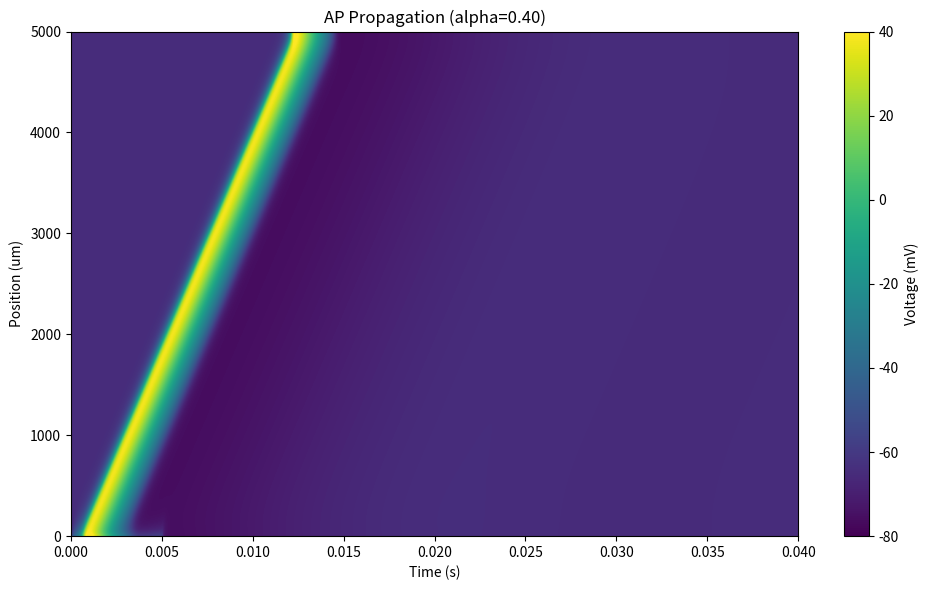

Recreate this plot in Python.
import numpy as np

def _default_params():
    """
    Unit conventions for the public API:
    - Time is in seconds (`T_s`, `dt_s`, `stim_duration_s`).
    - Voltage is in millivolts (mV).
    - Length is in micrometers (um).

    Internally, some stability/scaling terms use millisecond time units; `dt_s` is
    converted to `dt_ms` for those calculations.
    """
    return {
        "L": 5000.0,  # um
        "T_s": 4e-2,  # 40 ms
        "dx": 10.0,
        "dt_s": 1e-6,  # 0.001 ms
        "lam": 200.0,
        "tau_ms": 1.0,
        "c_m": 1.0,
        "g_Na": 120.0,  # uS/cm^2
        "g_K": 36.0,
        "g_L": 0.3,
        "E_Na": 50.0,
        "E_K": -77.0,
        "E_L": -54.387,
        "v_rest": -65.0,
        "stim_duration_s": 5e-3,  # 5 ms
        "stim_amplitude": 1000.0,
        "stim_index": 1,
        "store_history": True,
        "history_stride": 1,
    }


def alpha_n_safe(V):
    return 0.01 * (V + 55) / (1 - np.exp(-(V + 55) / 10) + 1e-9)


def beta_n(V):
    return 0.125 * np.exp((V + 65) / -80)


def alpha_m_safe(V):
    return 0.1 * (V + 40) / (1 - np.exp(-(V + 40) / 10) + 1e-9)


def beta_m(V):
    return 4.0 * np.exp((V + 65) / -18)


def alpha_h(V):
    return 0.07 * np.exp((V + 65) / -20)


def beta_h(V):
    return 1.0 / (1.0 + np.exp((V + 35) / -10))


def simulate_hh_cable(
    *,
    L: float | None = None,
    T_s: float | None = None,
    dx: float | None = None,
    dt_s: float | None = None,
    lam: float | None = None,
    tau_ms: float | None = None,
    c_m: float | None = None,
    g_Na: float | None = None,
    g_K: float | None = None,
    g_L: float | None = None,
    E_Na: float | None = None,
    E_K: float | None = None,
    E_L: float | None = None,
    v_rest: float | None = None,
    stim_duration_s: float | None = None,
    stim_amplitude: float | None = None,
    stim_index: int | None = None,
    stim_waveform: np.ndarray | None = None,
    t_s_stim: np.ndarray | None = None,
    store_history: bool | None = None,
    history_stride: int | None = None,
) -> dict:
    defaults = _default_params()
    L = defaults["L"] if L is None else L
    T_s = defaults["T_s"] if T_s is None else T_s
    dx = defaults["dx"] if dx is None else dx
    dt_s = defaults["dt_s"] if dt_s is None else dt_s
    lam = defaults["lam"] if lam is None else lam
    tau_ms = defaults["tau_ms"] if tau_ms is None else tau_ms
    c_m = defaults["c_m"] if c_m is None else c_m
    g_Na = defaults["g_Na"] if g_Na is None else g_Na
    g_K = defaults["g_K"] if g_K is None else g_K
    g_L = defaults["g_L"] if g_L is None else g_L
    E_Na = defaults["E_Na"] if E_Na is None else E_Na
    E_K = defaults["E_K"] if E_K is None else E_K
    E_L = defaults["E_L"] if E_L is None else E_L
    v_rest = defaults["v_rest"] if v_rest is None else v_rest
    stim_duration_s = (
        defaults["stim_duration_s"] if stim_duration_s is None else stim_duration_s
    )
    stim_amplitude = (
        defaults["stim_amplitude"] if stim_amplitude is None else stim_amplitude
    )
    stim_index = defaults["stim_index"] if stim_index is None else stim_index
    store_history = defaults["store_history"] if store_history is None else store_history
    history_stride = (
        defaults["history_stride"] if history_stride is None else history_stride
    )

    n_x = int(L / dx)
    n_t = int(T_s / dt_s)
    dt_ms = dt_s * 1e3

    # diffusion coefficient
    alpha = (lam**2 * dt_ms) / (tau_ms * dx**2)

    if store_history:
        v_matrix = np.zeros((n_t, n_x))
        m_matrix = np.zeros((n_t, n_x))
        n_matrix = np.zeros((n_t, n_x))
        h_matrix = np.zeros((n_t, n_x))

        v_matrix[0, :] = v_rest
        m_matrix[0, :] = alpha_m_safe(v_rest) / (alpha_m_safe(v_rest) + beta_m(v_rest))
        h_matrix[0, :] = alpha_h(v_rest) / (alpha_h(v_rest) + beta_h(v_rest))
        n_matrix[0, :] = alpha_n_safe(v_rest) / (alpha_n_safe(v_rest) + beta_n(v_rest))

        # Prepare stimulus boundary
        if stim_waveform is not None and t_s_stim is not None:
            t_sim = np.arange(n_t) * dt_s
            i_applied_boundary = np.interp(t_sim, t_s_stim, stim_waveform, left=0.0, right=0.0)
            use_waveform_stim = True
        else:
            use_waveform_stim = False
            input_steps = int(stim_duration_s / dt_s)

        for t in range(n_t - 1):
            v = v_matrix[t, :]
            m = m_matrix[t, :]
            h = h_matrix[t, :]
            n = n_matrix[t, :]

            v_inner = v[1:-1]
            v_left = v[:-2]
            v_right = v[2:]
            diffusion_term = alpha * (v_left - 2 * v_inner + v_right)

            i_Na = g_Na * (m**3) * h * (v - E_Na)
            i_K = g_K * (n**4) * (v - E_K)
            i_L = g_L * (v - E_L)
            i_ion = i_Na + i_K + i_L

            i_applied = np.zeros(n_x)
            if use_waveform_stim:
                if 0 <= stim_index < n_x:
                    i_applied[stim_index] = i_applied_boundary[t]
            elif t < input_steps and 0 <= stim_index < n_x:
                i_applied[stim_index] = stim_amplitude

            v_matrix[t + 1, :] = v
            dv_dt_inner = (
                diffusion_term
                - (i_ion[1:-1] * dt_ms) / c_m
                + (i_applied[1:-1] * dt_ms) / c_m
            )
            v_matrix[t + 1, 1:-1] = v_inner + dv_dt_inner

            v_matrix[t + 1, 0] = v_matrix[t + 1, 1]
            v_matrix[t + 1, -1] = v_matrix[t + 1, -2]

            am = alpha_m_safe(v)
            bm = beta_m(v)
            ah = alpha_h(v)
            bh = beta_h(v)
            an = alpha_n_safe(v)
            bn = beta_n(v)

            m_matrix[t + 1, :] = m + dt_ms * (am * (1 - m) - bm * m)
            h_matrix[t + 1, :] = h + dt_ms * (ah * (1 - h) - bh * h)
            n_matrix[t + 1, :] = n + dt_ms * (an * (1 - n) - bn * n)

        return {
            "alpha": float(alpha),
            "n_x": int(n_x),
            "n_t": int(n_t),
            "L": float(L),
            "T_s": float(T_s),
            "dx": float(dx),
            "dt_s": float(dt_s),
            "v_matrix": v_matrix[::history_stride, :],
        }

    v = np.full(n_x, v_rest, dtype=float)
    m = np.full(n_x, alpha_m_safe(v_rest) / (alpha_m_safe(v_rest) + beta_m(v_rest)))
    h = np.full(n_x, alpha_h(v_rest) / (alpha_h(v_rest) + beta_h(v_rest)))
    n = np.full(n_x, alpha_n_safe(v_rest) / (alpha_n_safe(v_rest) + beta_n(v_rest)))

    # Prepare stimulus boundary
    if stim_waveform is not None and t_s_stim is not None:
        t_sim = np.arange(n_t) * dt_s
        i_applied_boundary = np.interp(t_sim, t_s_stim, stim_waveform, left=0.0, right=0.0)
        use_waveform_stim = True
    else:
        use_waveform_stim = False
        input_steps = int(stim_duration_s / dt_s)

    for t in range(n_t - 1):
        v_inner = v[1:-1]
        diffusion_term = alpha * (v[:-2] - 2 * v_inner + v[2:])

        i_Na = g_Na * (m**3) * h * (v - E_Na)
        i_K = g_K * (n**4) * (v - E_K)
        i_L = g_L * (v - E_L)
        i_ion = i_Na + i_K + i_L

        i_applied = np.zeros(n_x)
        if use_waveform_stim:
            if 0 <= stim_index < n_x:
                i_applied[stim_index] = i_applied_boundary[t]
        elif t < input_steps and 0 <= stim_index < n_x:
            i_applied[stim_index] = stim_amplitude

        i_applied_inner = i_applied[1:-1]

        dv_dt_inner = (
            diffusion_term
            - (i_ion[1:-1] * dt_ms) / c_m
            + (i_applied_inner * dt_ms) / c_m
        )
        v_next = v.copy()
        v_next[1:-1] = v_inner + dv_dt_inner
        v_next[0] = v_next[1]
        v_next[-1] = v_next[-2]

        am = alpha_m_safe(v)
        bm = beta_m(v)
        ah = alpha_h(v)
        bh = beta_h(v)
        an = alpha_n_safe(v)
        bn = beta_n(v)

        m = m + dt_ms * (am * (1 - m) - bm * m)
        h = h + dt_ms * (ah * (1 - h) - bh * h)
        n = n + dt_ms * (an * (1 - n) - bn * n)
        v = v_next

    return {
        "alpha": float(alpha),
        "n_x": int(n_x),
        "n_t": int(n_t),
        "L": float(L),
        "T_s": float(T_s),
        "dx": float(dx),
        "dt_s": float(dt_s),
        "v_final": v,
    }


def main():
    import matplotlib.pyplot as plt

    result = simulate_hh_cable(store_history=True, history_stride=1)
    v_matrix = result["v_matrix"]
    alpha = result["alpha"]
    T_s = result["T_s"]
    L = result["L"]

    if alpha > 0.5:
        print(f"WARNING: alpha > 0.5 (alpha={alpha:.4f}).")
    else:
        print(f"Simulation alpha={alpha:.4f}")

    fig, ax1 = plt.subplots(figsize=(10, 6))
    plot_step = max(1, int(v_matrix.shape[0] / 1000))

    img = ax1.imshow(
        v_matrix[::plot_step, :].T,
        aspect="auto",
        cmap="viridis",
        vmin=-80,
        vmax=40,
        origin="lower",
        extent=[0, T_s, 0, L],
    )

    plt.colorbar(img, label="Voltage (mV)")
    ax1.set_ylabel("Position (um)")
    ax1.set_xlabel("Time (s)")
    ax1.set_title(f"AP Propagation (alpha={alpha:.2f})")
    plt.tight_layout()
    plt.show()


if __name__ == "__main__":
    main()
